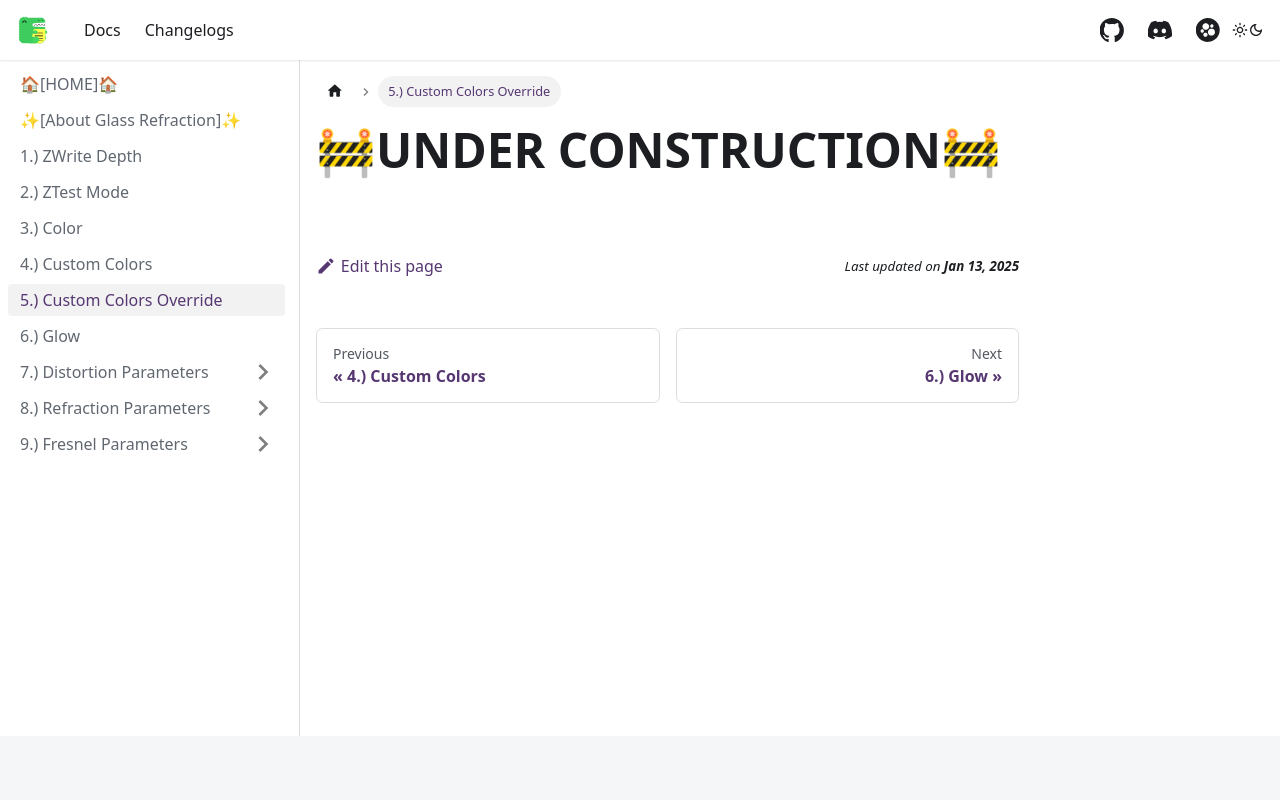

repository: AlexxSeven/project-docs · page: shaders/glassref/color-override.html · generator: docusaurus

---
sidebar_position: 6
title: 5.) Custom Colors Override
displayed_sidebar: glassrefSidebar
---

# 🚧UNDER CONSTRUCTION🚧
